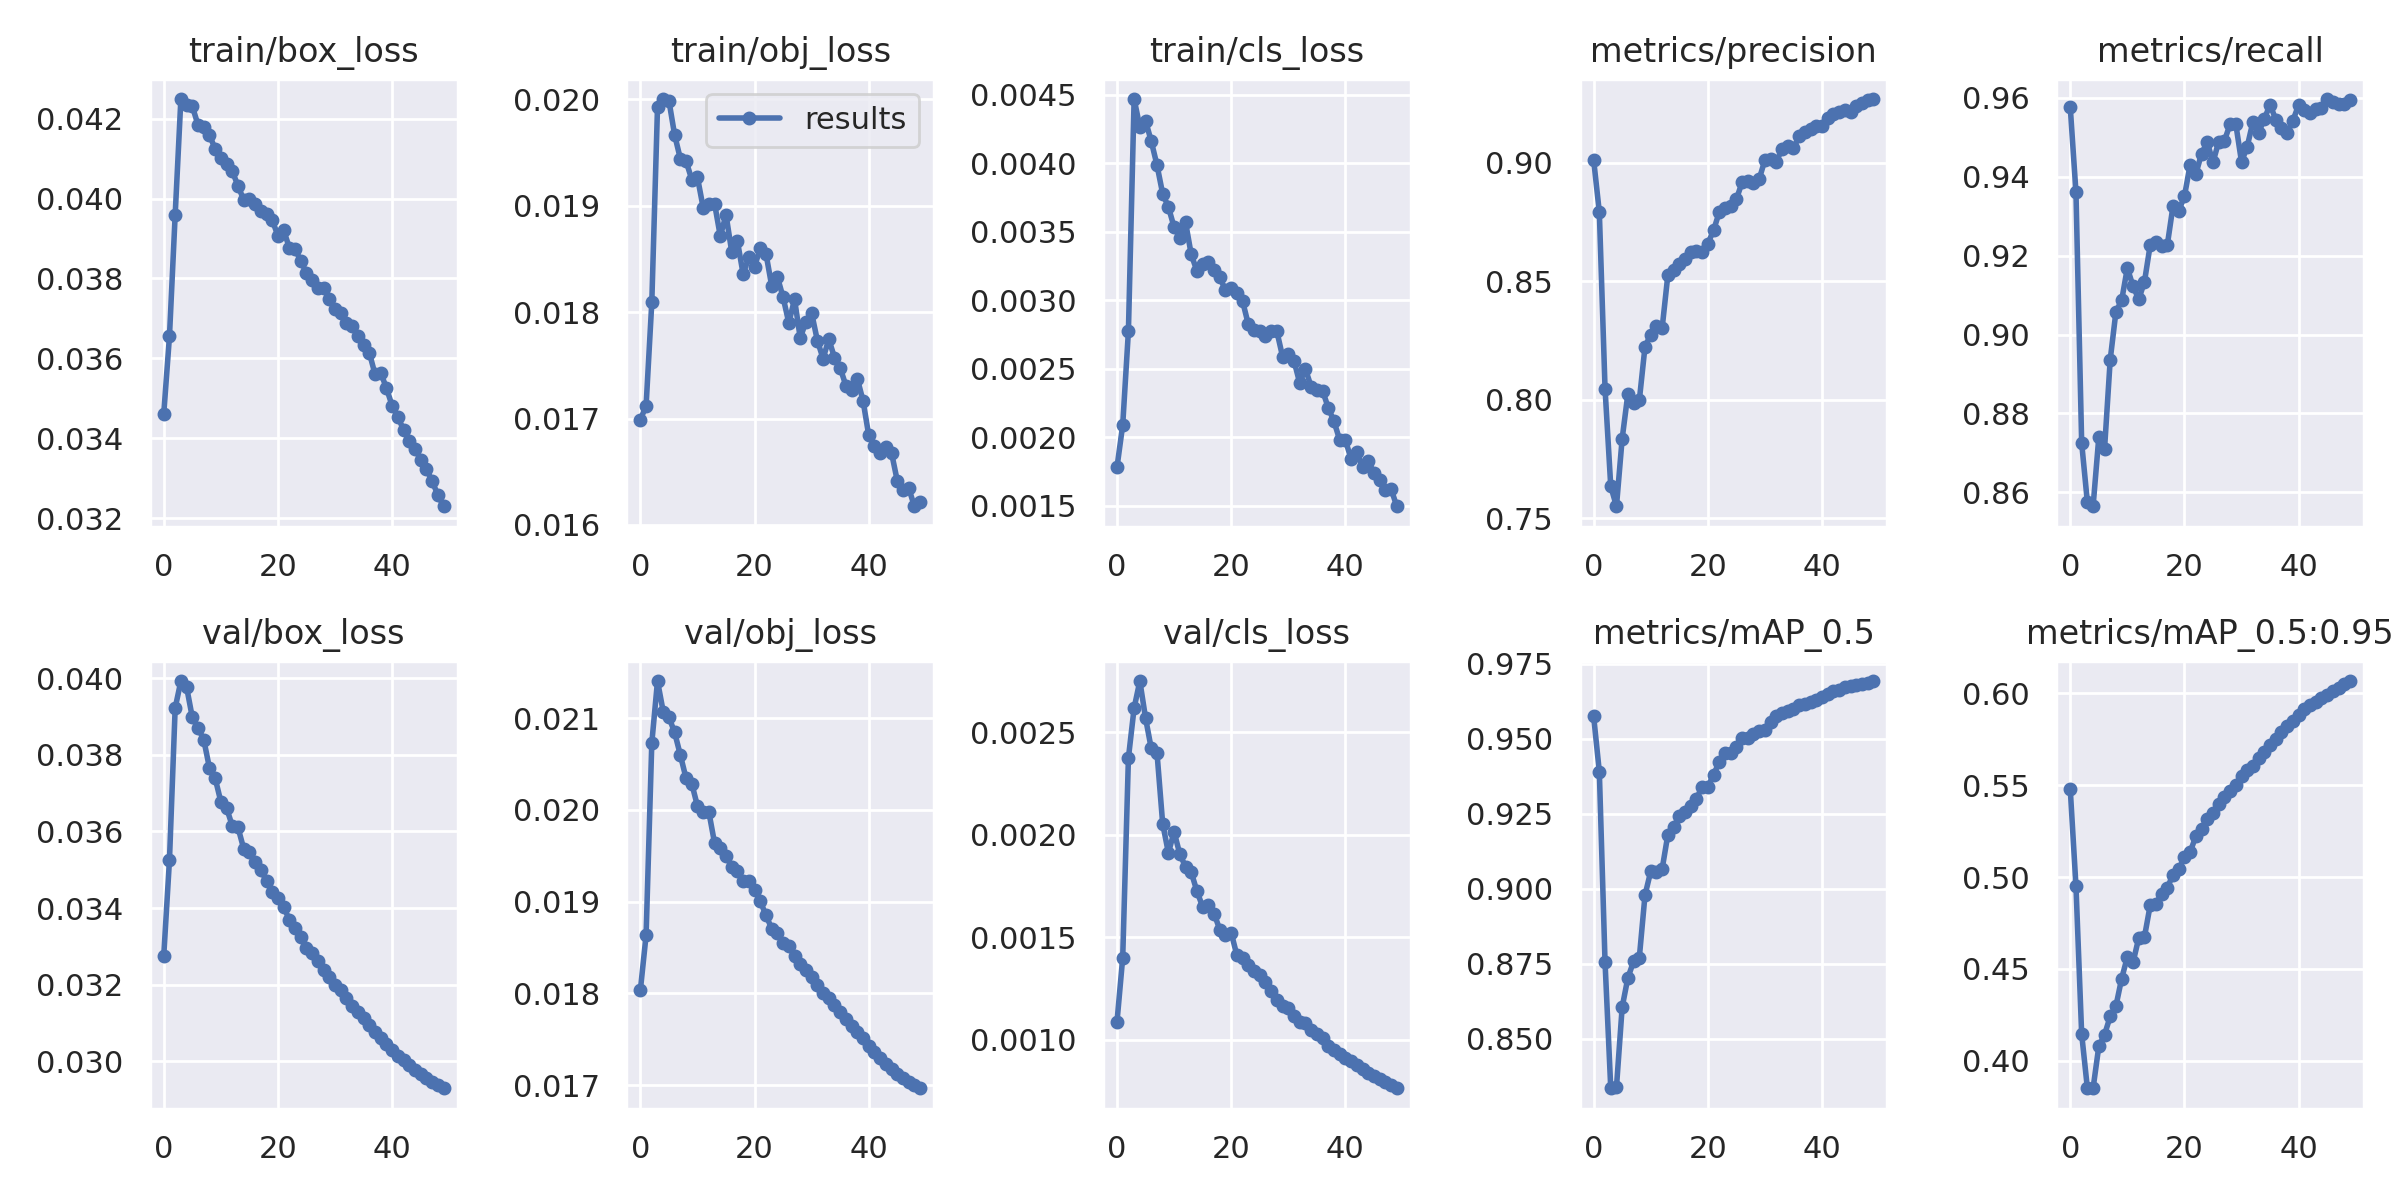

The data file committed next to this chart (first rows):
epoch, train/box_loss, train/obj_loss, train/cls_loss, metrics/precision, metrics/recall, metrics/mAP_0.5, metrics/mAP_0.5:0.95, val/box_loss, val/obj_loss, val/cls_loss, x/lr0, x/lr1, x/lr2
0, 0.03462, 0.01699, 0.001781, 0.9013, 0.9577, 0.9576, 0.5479, 0.03275, 0.01804, 0.001089, 0.07002, 0.003331, 0.003331
1, 0.03655, 0.01712, 0.002089, 0.8791, 0.9361, 0.939, 0.4952, 0.03525, 0.01863, 0.001401, 0.03989, 0.006532, 0.006532
2, 0.03959, 0.01809, 0.002776, 0.8047, 0.8725, 0.8754, 0.4146, 0.03922, 0.02073, 0.002375, 0.009628, 0.009602, 0.009602
3, 0.04249, 0.01993, 0.00447, 0.7635, 0.8575, 0.8334, 0.3851, 0.03993, 0.02141, 0.002618, 0.009406, 0.009406, 0.009406
4, 0.04234, 0.02, 0.004266, 0.7551, 0.8565, 0.8338, 0.3851, 0.03977, 0.02107, 0.00275, 0.009406, 0.009406, 0.009406
5, 0.04231, 0.01999, 0.004311, 0.7837, 0.8739, 0.8605, 0.4079, 0.03898, 0.02101, 0.002569, 0.009208, 0.009208, 0.009208
6, 0.04184, 0.01967, 0.004162, 0.8025, 0.8709, 0.8703, 0.4142, 0.0387, 0.02084, 0.002421, 0.00901, 0.00901, 0.00901
7, 0.04179, 0.01944, 0.003988, 0.7986, 0.8936, 0.8757, 0.4242, 0.0384, 0.0206, 0.002401, 0.008812, 0.008812, 0.008812
8, 0.04158, 0.01942, 0.003778, 0.7997, 0.9058, 0.877, 0.4298, 0.03766, 0.02034, 0.002054, 0.008614, 0.008614, 0.008614
9, 0.04124, 0.01925, 0.003682, 0.8225, 0.9086, 0.8979, 0.4447, 0.03739, 0.02029, 0.001912, 0.008416, 0.008416, 0.008416
10, 0.04101, 0.01927, 0.003534, 0.8275, 0.9169, 0.9058, 0.4565, 0.03678, 0.02004, 0.002015, 0.008218, 0.008218, 0.008218
11, 0.04087, 0.01898, 0.003456, 0.8314, 0.9123, 0.9055, 0.4536, 0.03661, 0.01998, 0.001906, 0.00802, 0.00802, 0.00802
12, 0.04068, 0.01902, 0.003571, 0.8303, 0.9089, 0.9066, 0.4669, 0.03614, 0.01998, 0.001845, 0.007822, 0.007822, 0.007822
13, 0.04032, 0.01902, 0.003335, 0.8526, 0.9134, 0.918, 0.4675, 0.0361, 0.01964, 0.001818, 0.007624, 0.007624, 0.007624
14, 0.03997, 0.01871, 0.003214, 0.855, 0.9227, 0.9205, 0.4846, 0.03555, 0.01959, 0.001725, 0.007426, 0.007426, 0.007426
15, 0.03998, 0.01892, 0.003265, 0.8572, 0.9234, 0.9241, 0.4852, 0.03547, 0.0195, 0.001649, 0.007228, 0.007228, 0.007228
16, 0.03987, 0.01857, 0.003277, 0.8594, 0.9225, 0.9256, 0.491, 0.03521, 0.01938, 0.00166, 0.00703, 0.00703, 0.00703
17, 0.0397, 0.01867, 0.003222, 0.8623, 0.9227, 0.9276, 0.4942, 0.03499, 0.01933, 0.001616, 0.006832, 0.006832, 0.006832
18, 0.03961, 0.01836, 0.003169, 0.8629, 0.9326, 0.93, 0.5012, 0.03471, 0.01923, 0.001538, 0.006634, 0.006634, 0.006634
19, 0.03946, 0.01852, 0.003072, 0.8622, 0.9314, 0.9339, 0.5042, 0.03442, 0.01923, 0.001513, 0.006436, 0.006436, 0.006436
20, 0.03907, 0.01843, 0.003088, 0.866, 0.9351, 0.9339, 0.511, 0.03425, 0.01913, 0.001523, 0.006238, 0.006238, 0.006238
21, 0.03921, 0.0186, 0.003057, 0.8715, 0.9431, 0.9381, 0.5137, 0.03403, 0.01901, 0.001412, 0.00604, 0.00604, 0.00604
22, 0.03877, 0.01855, 0.002993, 0.8792, 0.9407, 0.9422, 0.5222, 0.03369, 0.01885, 0.001399, 0.005842, 0.005842, 0.005842
23, 0.03873, 0.01825, 0.002824, 0.8811, 0.9459, 0.9453, 0.5262, 0.03347, 0.01871, 0.001364, 0.005644, 0.005644, 0.005644
24, 0.03845, 0.01833, 0.00278, 0.8819, 0.9488, 0.9453, 0.5314, 0.03323, 0.01866, 0.001334, 0.005446, 0.005446, 0.005446
25, 0.03813, 0.01814, 0.002778, 0.8846, 0.9437, 0.9472, 0.5347, 0.03296, 0.01855, 0.001315, 0.005248, 0.005248, 0.005248
26, 0.03795, 0.0179, 0.002737, 0.8918, 0.9489, 0.9504, 0.5399, 0.03281, 0.01851, 0.001284, 0.00505, 0.00505, 0.00505
27, 0.03775, 0.01812, 0.002775, 0.8925, 0.9491, 0.9504, 0.5438, 0.03261, 0.01841, 0.001241, 0.004852, 0.004852, 0.004852
28, 0.03775, 0.01776, 0.002773, 0.8914, 0.9534, 0.9517, 0.547, 0.03239, 0.01832, 0.001196, 0.004654, 0.004654, 0.004654
29, 0.0375, 0.01791, 0.002588, 0.8932, 0.9533, 0.9525, 0.55, 0.03219, 0.01826, 0.001163, 0.004456, 0.004456, 0.004456
30, 0.03724, 0.01799, 0.002605, 0.9012, 0.9438, 0.9531, 0.5549, 0.032, 0.01818, 0.001155, 0.004258, 0.004258, 0.004258
31, 0.03714, 0.01773, 0.002558, 0.9016, 0.9477, 0.9557, 0.5581, 0.03185, 0.0181, 0.001119, 0.00406, 0.00406, 0.00406
32, 0.03688, 0.01756, 0.002396, 0.9004, 0.954, 0.9577, 0.5606, 0.03165, 0.018, 0.00109, 0.003862, 0.003862, 0.003862
33, 0.0368, 0.01775, 0.002498, 0.906, 0.9512, 0.9585, 0.5646, 0.03143, 0.01794, 0.001084, 0.003664, 0.003664, 0.003664
34, 0.03656, 0.01757, 0.002369, 0.907, 0.9547, 0.9593, 0.5682, 0.03128, 0.01788, 0.00105, 0.003466, 0.003466, 0.003466
35, 0.03634, 0.01748, 0.002347, 0.9062, 0.9583, 0.96, 0.572, 0.03112, 0.0178, 0.001028, 0.003268, 0.003268, 0.003268
36, 0.03615, 0.01731, 0.002341, 0.9113, 0.9545, 0.9614, 0.5753, 0.03094, 0.01772, 0.00101, 0.00307, 0.00307, 0.00307
37, 0.03561, 0.01727, 0.002214, 0.9131, 0.9523, 0.9618, 0.5791, 0.03077, 0.01764, 0.0009721, 0.002872, 0.002872, 0.002872
38, 0.03565, 0.01737, 0.002115, 0.9142, 0.9511, 0.9624, 0.5821, 0.03061, 0.01758, 0.000953, 0.002674, 0.002674, 0.002674
39, 0.03526, 0.01717, 0.00198, 0.9157, 0.9543, 0.9631, 0.5849, 0.03045, 0.01751, 0.0009335, 0.002476, 0.002476, 0.002476
40, 0.03482, 0.01684, 0.001978, 0.9155, 0.9582, 0.9641, 0.5884, 0.0303, 0.01743, 0.0009118, 0.002278, 0.002278, 0.002278
41, 0.03454, 0.01675, 0.001841, 0.9189, 0.957, 0.965, 0.5912, 0.03015, 0.01736, 0.0008986, 0.00208, 0.00208, 0.00208
42, 0.03422, 0.01668, 0.001891, 0.9208, 0.9562, 0.9659, 0.5937, 0.03002, 0.01729, 0.0008766, 0.001882, 0.001882, 0.001882
43, 0.03394, 0.01673, 0.001781, 0.9213, 0.9572, 0.9664, 0.5955, 0.0299, 0.01723, 0.0008572, 0.001684, 0.001684, 0.001684
44, 0.03374, 0.01667, 0.001828, 0.9223, 0.9574, 0.9672, 0.5977, 0.02977, 0.01718, 0.0008397, 0.001486, 0.001486, 0.001486
45, 0.03347, 0.01641, 0.001736, 0.9214, 0.9597, 0.9676, 0.5994, 0.02966, 0.01713, 0.0008255, 0.001288, 0.001288, 0.001288
46, 0.03324, 0.01633, 0.001687, 0.9242, 0.959, 0.968, 0.6011, 0.02956, 0.01708, 0.0008093, 0.00109, 0.00109, 0.00109
47, 0.03293, 0.01634, 0.001617, 0.9252, 0.9584, 0.9684, 0.603, 0.02946, 0.01704, 0.000793, 0.000892, 0.000892, 0.000892
48, 0.0326, 0.01617, 0.001623, 0.9266, 0.9585, 0.9688, 0.605, 0.02937, 0.017, 0.0007781, 0.000694, 0.000694, 0.000694
49, 0.03231, 0.01621, 0.001495, 0.9269, 0.9595, 0.9693, 0.6067, 0.0293, 0.01697, 0.0007646, 0.000496, 0.000496, 0.000496
